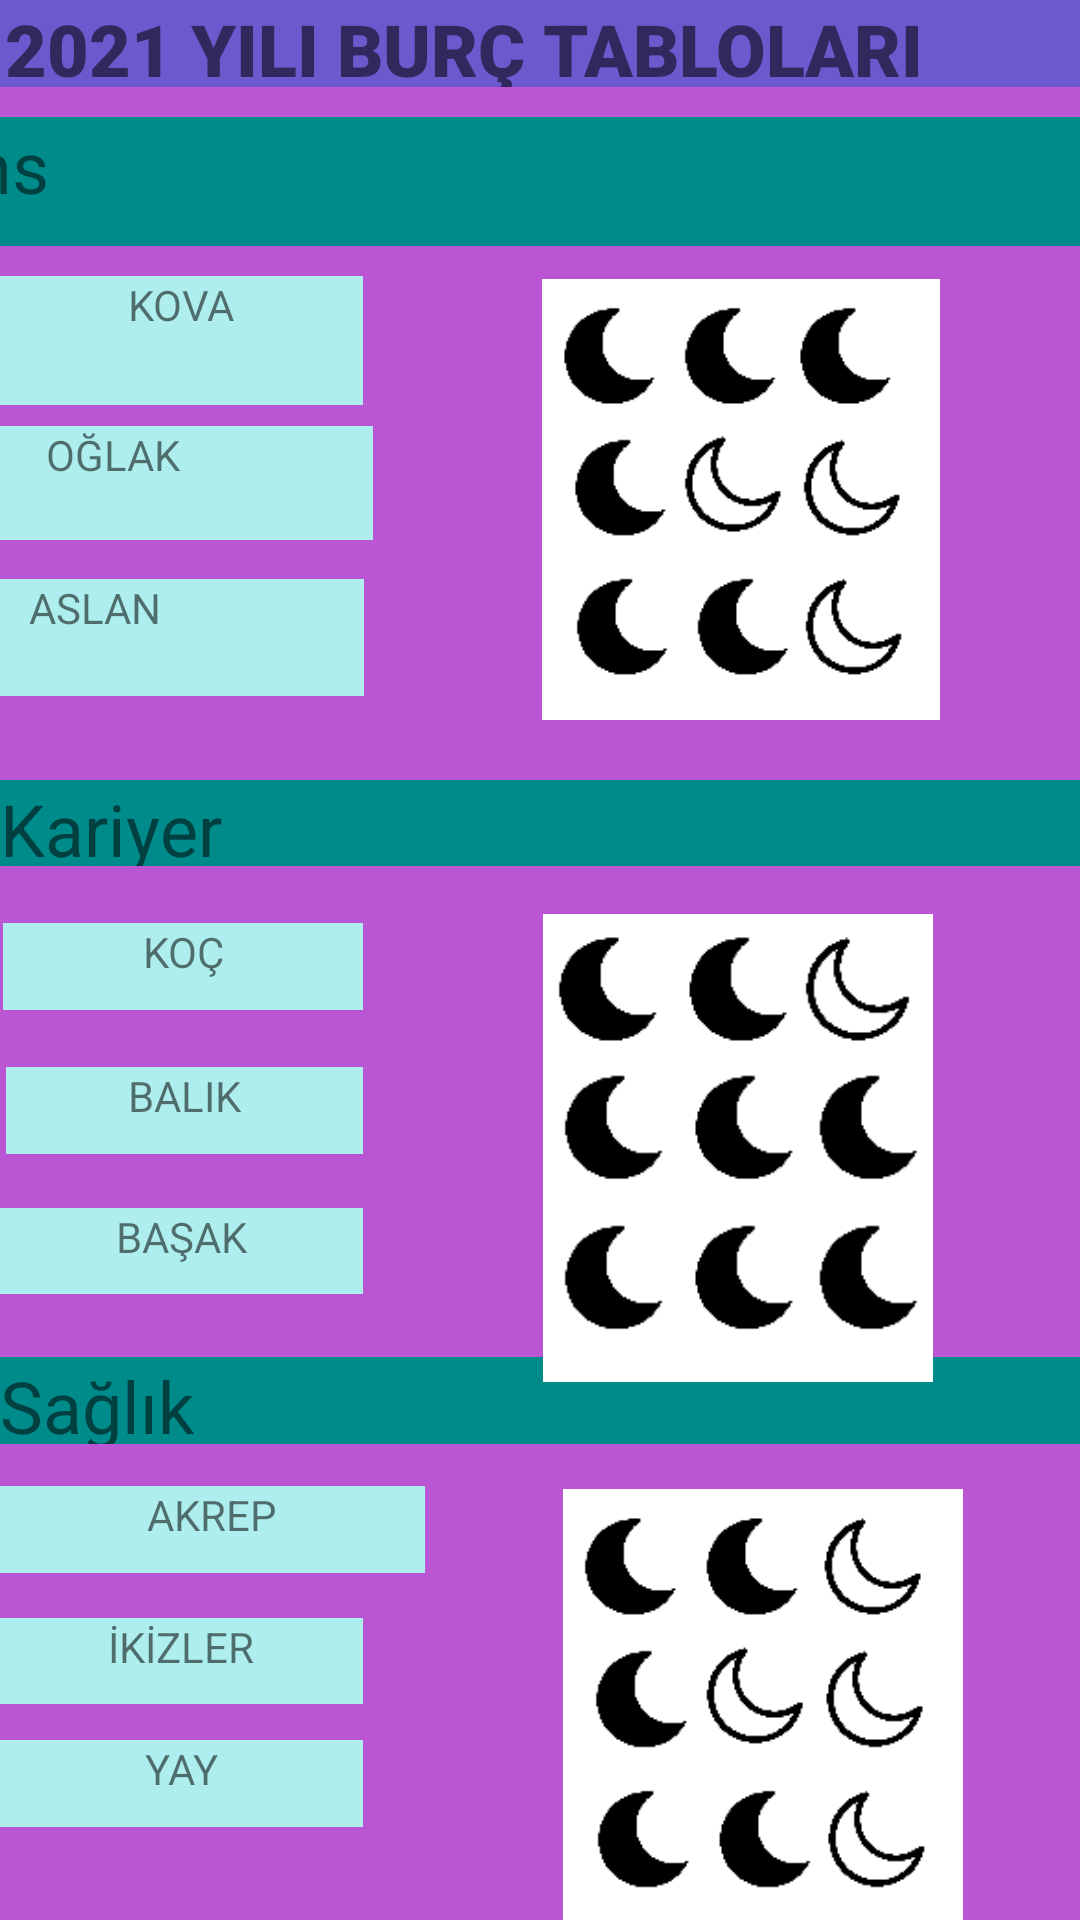

The Android layout XML behind this screen, and the referenced resources:
<!-- AndroidManifest.xml: application theme Theme.Astroid -->
<!-- res/layout/yilliktablo.xml -->
<?xml version="1.0" encoding="utf-8"?>
<androidx.constraintlayout.widget.ConstraintLayout xmlns:android="http://schemas.android.com/apk/res/android"
    xmlns:app="http://schemas.android.com/apk/res-auto"
    xmlns:tools="http://schemas.android.com/tools"
    android:layout_width="match_parent"
    android:layout_height="match_parent"
    android:background="@color/colorBackground">

    <TextView
        android:id="@+id/textView20"
        android:layout_width="0dp"
        android:layout_height="0dp"

        android:layout_marginEnd="42dp"
        android:layout_marginRight="42dp"
        android:layout_marginBottom="15dp"
        android:background="#AFEEEE"
        android:gravity="center_horizontal"
        android:text="AKREP"
        android:textAlignment="center"
        app:layout_constraintBottom_toTopOf="@+id/textView21"
        app:layout_constraintEnd_toEndOf="@+id/textView21"
        app:layout_constraintEnd_toStartOf="@+id/imageView6"
        app:layout_constraintStart_toStartOf="parent"
        app:layout_constraintTop_toBottomOf="@+id/textView19" />

    <TextView
        android:id="@+id/textView19"
        android:layout_width="0dp"
        android:layout_height="0dp"
        android:layout_marginBottom="14dp"
        android:background="#008B8B"
        android:text="Sağlık"
        android:textSize="24dp"
        app:layout_constraintBottom_toTopOf="@+id/textView20"
        app:layout_constraintEnd_toEndOf="parent"
        app:layout_constraintStart_toStartOf="parent"
        app:layout_constraintTop_toBottomOf="@+id/textView18" />

    <TextView
        android:id="@+id/textView9"
        android:layout_width="411dp"
        android:layout_height="0dp"
        android:layout_marginBottom="113dp"
        android:background="#6A5ACD"
        android:fontFamily="sans-serif-black"
        android:gravity="center_horizontal"
        android:text="2021 YILI BURÇ TABLOLARI"
        android:textAlignment="center"
        android:textSize="24dp"
        android:textStyle="bold"
        app:layout_constraintBottom_toTopOf="@+id/textView11"
        app:layout_constraintEnd_toEndOf="parent"
        app:layout_constraintTop_toTopOf="parent"
        app:layout_constraintVertical_bias="0.08" />

    <TextView
        android:id="@+id/textView10"
        android:layout_width="409dp"
        android:layout_height="43dp"
        android:layout_marginBottom="60dp"
        android:background="#008B8B"
        android:text="  Şans"
        android:textSize="24dp"
        app:layout_constraintBottom_toTopOf="@+id/textView11"
        app:layout_constraintEnd_toEndOf="parent" />

    <TextView
        android:id="@+id/textView11"
        android:layout_width="173dp"
        android:layout_height="38dp"
        android:layout_marginBottom="80dp"
        android:background="#AFEEEE"
        android:gravity="center_horizontal"
        android:text="OĞLAK"
        android:textAlignment="center"
        app:layout_constraintBottom_toTopOf="@+id/textView14"
        app:layout_constraintStart_toStartOf="@+id/textView10"
        app:layout_constraintTop_toBottomOf="@+id/textView9" />

    <TextView
        android:id="@+id/textView13"
        android:layout_width="0dp"
        android:layout_height="43dp"
        android:layout_marginTop="10dp"
        android:layout_marginBottom="1dp"
        android:background="#AFEEEE"
        android:gravity="center_horizontal"
        android:text="KOVA"
        android:textAlignment="center"
        app:layout_constraintBottom_toTopOf="@+id/textView11"
        app:layout_constraintEnd_toEndOf="@+id/textView15"
        app:layout_constraintStart_toStartOf="parent"
        app:layout_constraintTop_toBottomOf="@+id/textView10"
        app:layout_constraintVertical_bias="0.0" />

    <TextView
        android:id="@+id/textView14"
        android:layout_width="0dp"
        android:layout_height="0dp"
        android:layout_marginBottom="19dp"
        android:background="#008B8B"
        android:text="Kariyer"
        android:textSize="24dp"
        app:layout_constraintBottom_toTopOf="@+id/textView15"
        app:layout_constraintEnd_toEndOf="parent"
        app:layout_constraintStart_toStartOf="parent"
        app:layout_constraintTop_toBottomOf="@+id/textView11" />

    <TextView
        android:id="@+id/textView15"
        android:layout_width="0dp"
        android:layout_height="0dp"

        android:layout_marginStart="1dp"
        android:layout_marginLeft="1dp"
        android:layout_marginBottom="19dp"
        android:background="#AFEEEE"
        android:gravity="center_horizontal"
        android:text="KOÇ"
        android:textAlignment="center"
        app:layout_constraintBottom_toTopOf="@+id/textView17"
        app:layout_constraintEnd_toEndOf="@+id/textView17"
        app:layout_constraintStart_toStartOf="parent"
        app:layout_constraintTop_toBottomOf="@+id/textView14" />

    <TextView
        android:id="@+id/textView21"
        android:layout_width="0dp"
        android:layout_height="0dp"

        android:layout_marginBottom="12dp"
        android:background="#AFEEEE"
        android:gravity="center_horizontal"
        android:text="İKİZLER"
        android:textAlignment="center"
        app:layout_constraintBottom_toTopOf="@+id/textView22"
        app:layout_constraintEnd_toEndOf="@+id/textView22"
        app:layout_constraintStart_toStartOf="@+id/textView22"
        app:layout_constraintTop_toBottomOf="@+id/textView20" />

    <TextView
        android:id="@+id/textView22"
        android:layout_width="0dp"
        android:layout_height="0dp"

        android:layout_marginBottom="31dp"
        android:background="#AFEEEE"
        android:gravity="center_horizontal"
        android:text="YAY"
        android:textAlignment="center"
        app:layout_constraintBottom_toBottomOf="parent"
        app:layout_constraintEnd_toEndOf="@+id/textView17"
        app:layout_constraintStart_toStartOf="@+id/textView14"
        app:layout_constraintTop_toBottomOf="@+id/textView21" />

    <TextView
        android:id="@+id/textView17"
        android:layout_width="0dp"
        android:layout_height="0dp"
        android:layout_marginStart="2dp"
        android:layout_marginLeft="2dp"

        android:layout_marginEnd="3dp"
        android:layout_marginRight="3dp"
        android:layout_marginBottom="18dp"
        android:background="#AFEEEE"
        android:gravity="center_horizontal"
        android:text="BALIK"
        android:textAlignment="center"
        app:layout_constraintBottom_toTopOf="@+id/textView18"
        app:layout_constraintEnd_toEndOf="@+id/textView11"
        app:layout_constraintStart_toStartOf="@+id/textView14"
        app:layout_constraintTop_toBottomOf="@+id/textView15" />

    <TextView
        android:id="@+id/textView18"
        android:layout_width="0dp"
        android:layout_height="0dp"
        android:layout_marginBottom="21dp"
        android:background="#AFEEEE"
        android:gravity="center_horizontal"
        android:text="BAŞAK"
        android:textAlignment="center"
        app:layout_constraintBottom_toTopOf="@+id/textView19"
        app:layout_constraintEnd_toEndOf="@+id/textView17"
        app:layout_constraintStart_toStartOf="@+id/textView20"
        app:layout_constraintTop_toBottomOf="@+id/textView17" />

    <TextView
        android:id="@+id/textView16"
        android:layout_width="179dp"
        android:layout_height="39dp"
        android:layout_marginBottom="28dp"
        android:background="#AFEEEE"
        android:gravity="center_horizontal"
        android:text="ASLAN"
        android:textAlignment="center"
        app:layout_constraintBottom_toTopOf="@+id/textView14"
        app:layout_constraintEnd_toEndOf="@+id/textView13" />

    <ImageView
        android:id="@+id/imageView4"
        android:layout_width="156dp"
        android:layout_height="147dp"
        android:layout_marginStart="48dp"
        android:layout_marginLeft="48dp"
        android:layout_marginBottom="20dp"
        app:layout_constraintBottom_toTopOf="@+id/textView14"
        app:layout_constraintStart_toEndOf="@+id/textView13"
        app:srcCompat="@drawable/tablo" />

    <ImageView
        android:id="@+id/imageView5"
        android:layout_width="226dp"
        android:layout_height="156dp"
        android:layout_marginStart="12dp"
        android:layout_marginLeft="12dp"
        android:layout_marginTop="16dp"
        app:layout_constraintStart_toEndOf="@+id/textView17"
        app:layout_constraintTop_toBottomOf="@+id/textView14"
        app:srcCompat="@drawable/tablo2" />

    <ImageView
        android:id="@+id/imageView6"
        android:layout_width="0dp"
        android:layout_height="148dp"
        android:layout_marginTop="15dp"
        android:layout_marginEnd="35dp"
        android:layout_marginRight="35dp"
        app:layout_constraintEnd_toEndOf="parent"
        app:layout_constraintStart_toEndOf="@+id/textView20"
        app:layout_constraintTop_toBottomOf="@+id/textView19"
        app:srcCompat="@drawable/tablo3" />

</androidx.constraintlayout.widget.ConstraintLayout>
<!-- resources referenced by this layout -->
<resources>
  <color name="colorBackground">#BA55D3</color>
  <!-- drawable tablo: png bitmap (drawable, 4023 bytes) -->
  <!-- drawable tablo2: png bitmap (drawable, 3431 bytes) -->
  <!-- drawable tablo3: png bitmap (drawable, 4501 bytes) -->
  <style name="Theme.Astroid" parent="Theme.MaterialComponents.DayNight.DarkActionBar">
          
          <item name="colorPrimary">@color/purple_500</item>
          <item name="colorPrimaryVariant">@color/purple_700</item>
          <item name="colorOnPrimary">@color/white</item>
          
          <item name="colorSecondary">@color/teal_200</item>
          <item name="colorSecondaryVariant">@color/teal_700</item>
          <item name="colorOnSecondary">@color/black</item>
          
          <item name="android:statusBarColor" tools:targetApi="l">?attr/colorPrimaryVariant</item>
          
      </style>
  <color name="purple_500">#FF6200EE</color>
  <color name="purple_700">#FF3700B3</color>
  <color name="white">#FFFFFFFF</color>
  <color name="teal_200">#FF03DAC5</color>
  <color name="teal_700">#FF018786</color>
  <color name="black">#FF000000</color>
</resources>
